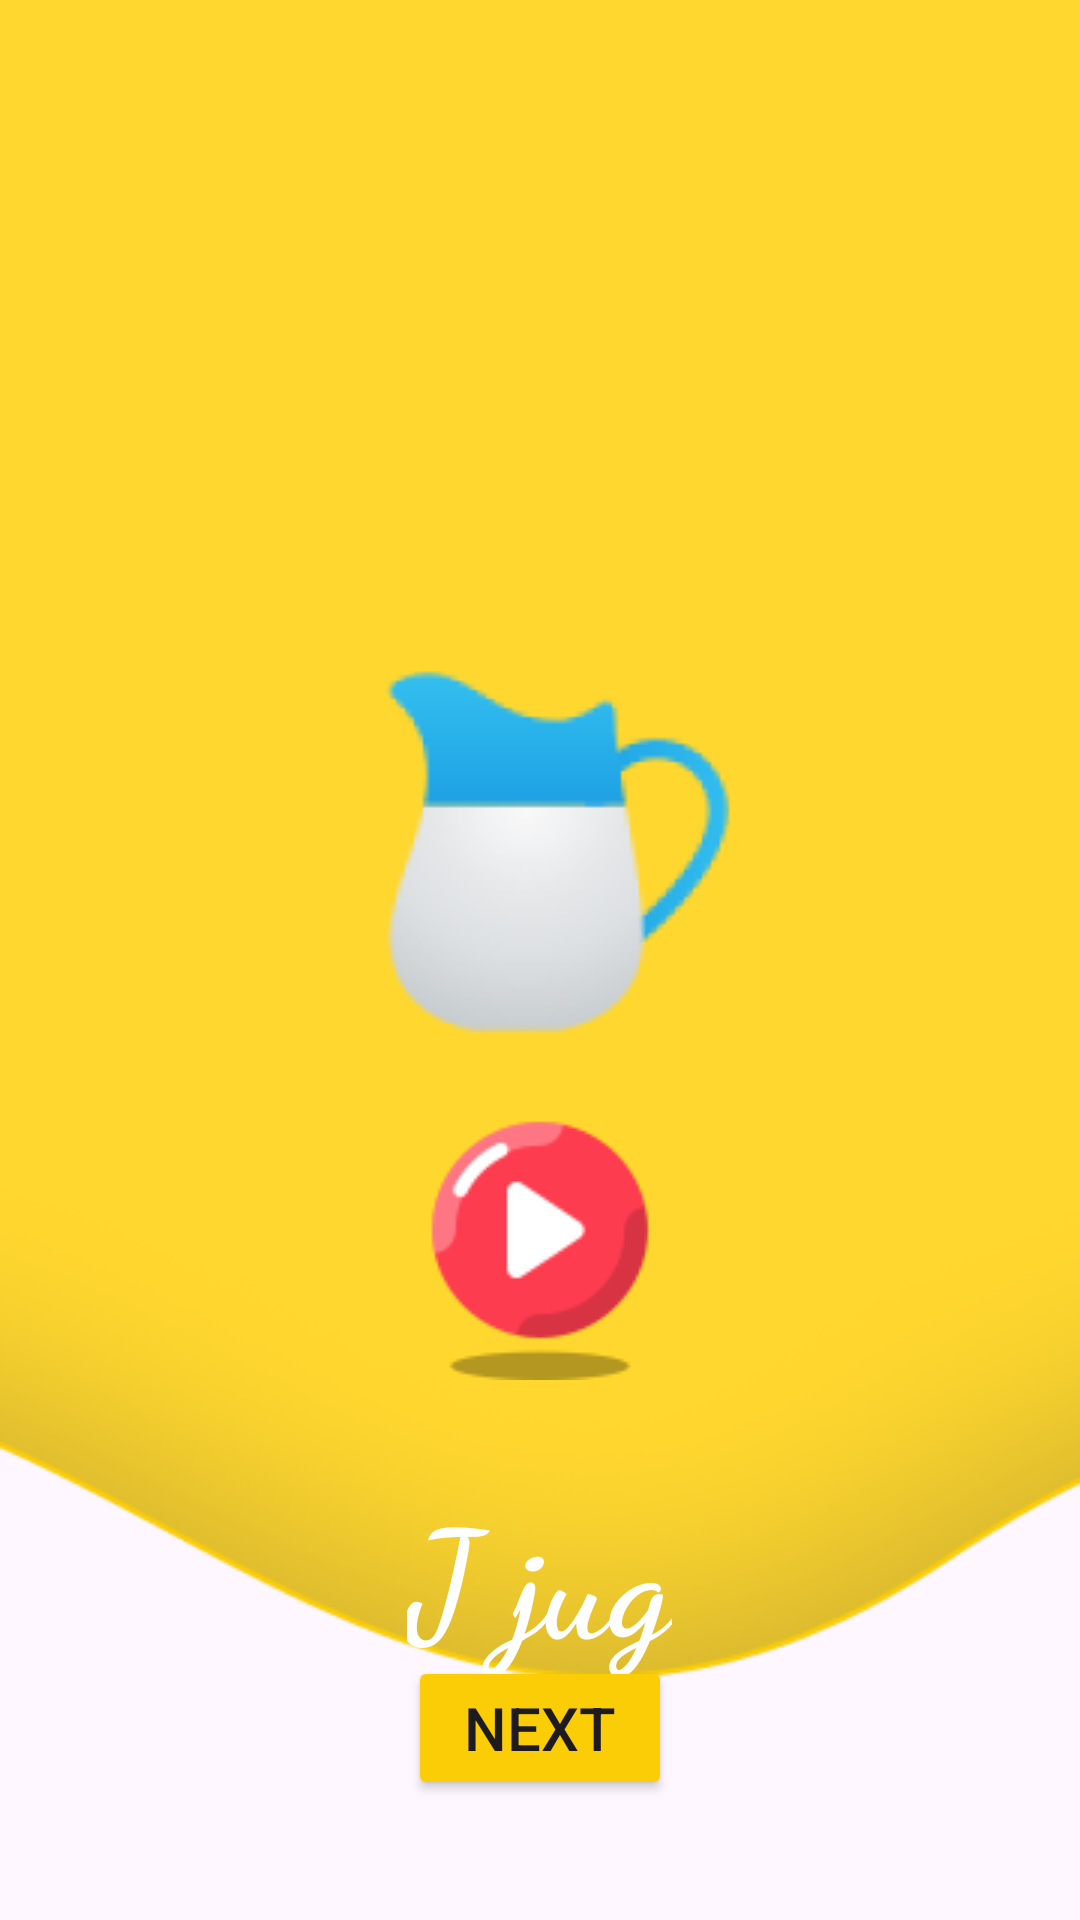

Android layout source for this screen:
<!-- AndroidManifest.xml: application theme Theme.LiveABCDKiddo -->
<!-- res/layout/activity_j.xml -->
<?xml version="1.0" encoding="utf-8"?>
<RelativeLayout xmlns:android="http://schemas.android.com/apk/res/android"
    xmlns:app="http://schemas.android.com/apk/res-auto"
    xmlns:tools="http://schemas.android.com/tools"
    android:id="@+id/main"
    android:layout_width="match_parent"
    android:layout_height="match_parent"
    tools:context=".A"
    android:orientation="vertical"
    android:background="@drawable/layer"
    >

    <ImageView
        android:layout_width="wrap_content"
        android:layout_height="wrap_content"
        android:src="@drawable/jug"
        android:layout_centerHorizontal="true"
        android:layout_marginTop="209dp"
        >

    </ImageView>
    <TextView
        android:layout_width="wrap_content"
        android:layout_height="wrap_content"
        android:text="@string/txt_j"
        android:textSize="50sp"
        android:textColor="@color/white"
        android:layout_marginTop="490dp"
        android:textStyle="bold"
        android:fontFamily="cursive"
        android:layout_centerHorizontal="true">

    </TextView>
    <Button
        android:layout_width="wrap_content"
        android:layout_height="wrap_content"
        android:backgroundTint="@color/yellow"
        android:layout_gravity="center_horizontal"
        android:id="@+id/btn_next"
        android:text="@string/txt_next"
        android:layout_alignParentBottom="true"
        android:layout_centerInParent="true"
        android:layout_marginBottom="40dp"
        android:textSize="20dp"
        >

    </Button>
    <ImageView
        android:layout_width="wrap_content"
        android:layout_height="wrap_content"
        android:src="@drawable/button"
        android:layout_centerInParent="true"
        android:layout_alignParentBottom="true"
        android:layout_marginBottom="180dp"
        android:id="@+id/iv_play">

    </ImageView>



</RelativeLayout>
<!-- resources referenced by this layout -->
<resources>
  <color name="white">#FFFFFFFF</color>
  <color name="yellow">#FACD06
      </color>
  <!-- drawable button: png bitmap (drawable, 3401 bytes) -->
  <!-- drawable jug: png bitmap (drawable, 8589 bytes) -->
  <!-- drawable layer: png bitmap (drawable, 17332 bytes) -->
  <string name="txt_j">J jug</string>
  <string name="txt_next">Next</string>
  <style name="Theme.LiveABCDKiddo" parent="Base.Theme.LiveABCDKiddo" />
  <style name="Base.Theme.LiveABCDKiddo" parent="Theme.Material3.DayNight.NoActionBar">
          
          
      </style>
</resources>
